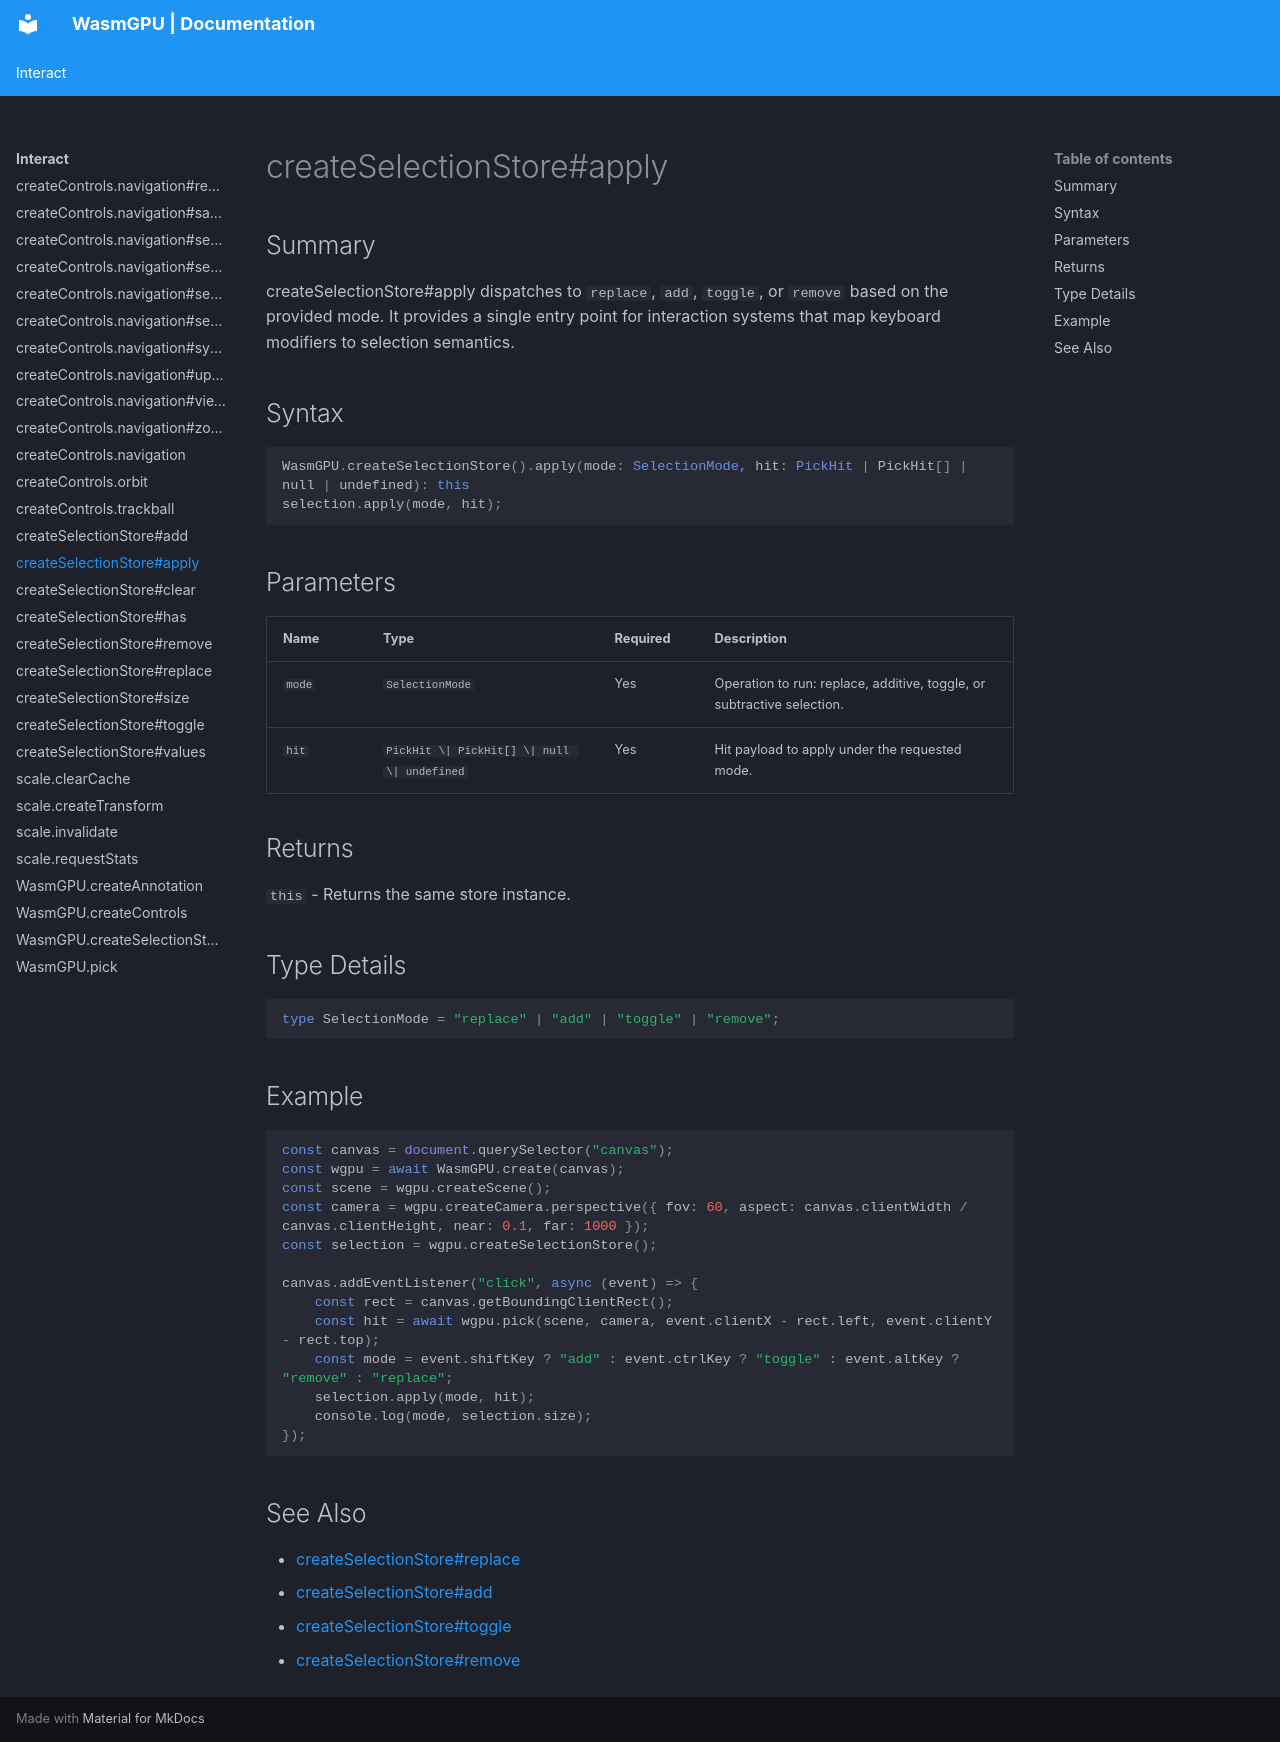

repository: Zushah/WasmGPU · page: interact/createselectionstore-apply/index.html · generator: mkdocs

# createSelectionStore#apply

## Summary
createSelectionStore#apply dispatches to `replace`, `add`, `toggle`, or `remove` based on the provided mode.
It provides a single entry point for interaction systems that map keyboard modifiers to selection semantics.

## Syntax
```ts
WasmGPU.createSelectionStore().apply(mode: SelectionMode, hit: PickHit | PickHit[] | null | undefined): this
selection.apply(mode, hit);
```

## Parameters
| Name | Type | Required | Description |
| --- | --- | --- | --- |
| `mode` | `SelectionMode` | Yes | Operation to run: replace, additive, toggle, or subtractive selection. |
| `hit` | `PickHit \| PickHit[] \| null \| undefined` | Yes | Hit payload to apply under the requested mode. |

## Returns
`this` - Returns the same store instance.

## Type Details
```ts
type SelectionMode = "replace" | "add" | "toggle" | "remove";
```

## Example
```js
const canvas = document.querySelector("canvas");
const wgpu = await WasmGPU.create(canvas);
const scene = wgpu.createScene();
const camera = wgpu.createCamera.perspective({ fov: 60, aspect: canvas.clientWidth / canvas.clientHeight, near: 0.1, far: 1000 });
const selection = wgpu.createSelectionStore();

canvas.addEventListener("click", async (event) => {
    const rect = canvas.getBoundingClientRect();
    const hit = await wgpu.pick(scene, camera, event.clientX - rect.left, event.clientY - rect.top);
    const mode = event.shiftKey ? "add" : event.ctrlKey ? "toggle" : event.altKey ? "remove" : "replace";
    selection.apply(mode, hit);
    console.log(mode, selection.size);
});
```

## See Also
- [createSelectionStore#replace](./createselectionstore-replace.md)
- [createSelectionStore#add](./createselectionstore-add.md)
- [createSelectionStore#toggle](./createselectionstore-toggle.md)
- [createSelectionStore#remove](./createselectionstore-remove.md)
